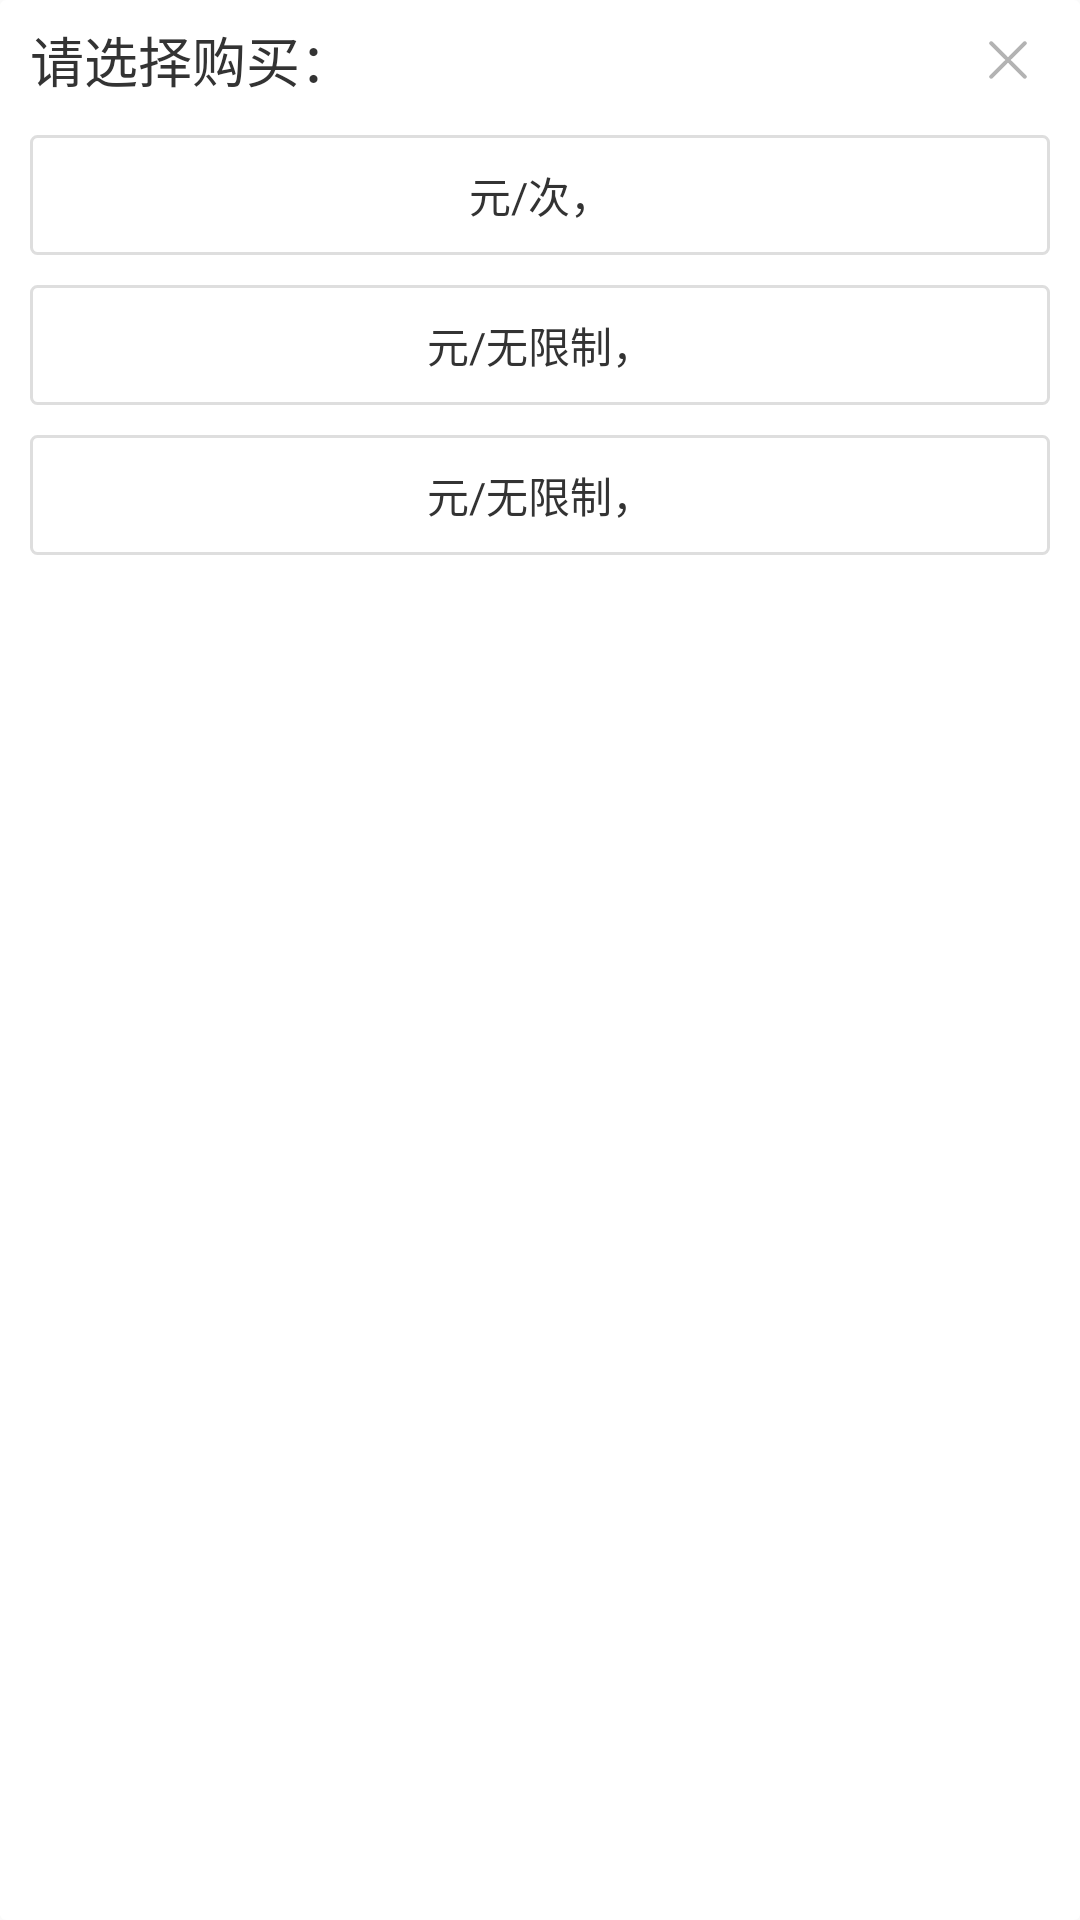

Produce the Android XML layout that renders to this screen, including the resource entries it uses.
<!-- AndroidManifest.xml: application theme AppTheme -->
<!-- res/layout/popup_window_pay.xml -->
<?xml version="1.0" encoding="utf-8"?>
<LinearLayout xmlns:android="http://schemas.android.com/apk/res/android"
              android:layout_width="match_parent"
              android:layout_height="match_parent"
              android:background="@drawable/pay_radius_shape"
              android:orientation="vertical">

    <RelativeLayout
        android:layout_width="match_parent"
        android:layout_height="40dp"
        android:layout_marginLeft="@dimen/spacing_small"
        android:layout_marginRight="@dimen/spacing_tiny"
        >

        <TextView
            android:layout_width="wrap_content"
            android:layout_height="match_parent"
            android:gravity="center_vertical"
            android:text="@string/pay_times"
            android:textColor="@color/black"
            android:textSize="@dimen/font_big"
            />

        <ImageView
            android:id="@+id/close"
            android:layout_width="38dp"
            android:layout_height="38dp"
            android:layout_alignParentRight="true"
            android:layout_centerVertical="true"
            android:src="@mipmap/dialog_close"/>
    </RelativeLayout>

    <TextView
        android:id="@+id/singer"
        android:layout_width="match_parent"
        android:layout_height="40dp"
        android:layout_marginLeft="@dimen/spacing_small"
        android:layout_marginRight="@dimen/spacing_small"
        android:layout_marginTop="@dimen/spacing_tiny"
        android:background="@drawable/pay_times_btn_selector"
        android:clickable="true"
        android:gravity="center"
        android:text="@string/pay_singer"
        android:textColor="@color/black"
        android:textSize="@dimen/font_small"
        />

    <TextView
        android:id="@+id/forver"
        android:layout_width="match_parent"
        android:layout_height="40dp"
        android:layout_marginLeft="@dimen/spacing_small"
        android:layout_marginRight="@dimen/spacing_small"
        android:layout_marginTop="@dimen/spacing_small"
        android:background="@drawable/pay_times_btn_selector"
        android:clickable="true"
        android:gravity="center"
        android:text="@string/pay_forver"
        android:textColor="@color/black"
        android:textSize="@dimen/font_small"
        />

    <TextView
        android:id="@+id/every_forver"
        android:layout_width="match_parent"
        android:layout_height="40dp"
        android:layout_marginLeft="@dimen/spacing_small"
        android:layout_marginRight="@dimen/spacing_small"
        android:layout_marginTop="@dimen/spacing_small"
        android:background="@drawable/pay_times_btn_selector"
        android:clickable="true"
        android:gravity="center"
        android:text="@string/pay_every_forver"
        android:textColor="@color/black"
        android:textSize="@dimen/font_small"
        android:layout_marginBottom="@dimen/spacing_big"
        />
</LinearLayout>
<!-- resources referenced by this layout -->
<resources>
  <color name="black">#333333</color>
  <dimen name="font_big">18sp</dimen>
  <dimen name="font_small">14sp</dimen>
  <dimen name="spacing_big">20dp</dimen>
  <dimen name="spacing_small">10dp</dimen>
  <dimen name="spacing_tiny">5dp</dimen>
  <!-- drawable pay_radius_shape (drawable) -->
  <?xml version="1.0" encoding="utf-8"?>
  <shape xmlns:android="http://schemas.android.com/apk/res/android">
      <corners android:radius="2dp"/>
      <solid android:color="@color/white"></solid>
  </shape>
  <!-- drawable pay_times_btn_selector (drawable) -->
  <?xml version="1.0" encoding="utf-8"?>
  <selector xmlns:android="http://schemas.android.com/apk/res/android">
      <item
          android:state_pressed="true">
          <shape>
              <corners android:radius="2dp"/>
              <stroke android:width="1dp" android:color="@color/primaryPressed"></stroke>
              <solid android:color="@color/white"></solid>
          </shape>
      </item>
      <item
          android:state_selected="true">
          <shape>
              <corners android:radius="2dp"/>
              <stroke android:width="1dp" android:color="@color/primaryPressed"></stroke>
              <solid android:color="@color/white"></solid>
          </shape>
      </item>
      <item>
          <shape>
              <corners android:radius="2dp"/>
              <stroke android:width="1dp" android:color="@color/gray"></stroke>
              <solid android:color="@color/white"></solid>
          </shape>
      </item>
  </selector>
  <!-- mipmap dialog_close: png bitmap (mipmap-hdpi-v4, 419 bytes) -->
  <string name="pay_every_forver">元/无限制，</string>
  <string name="pay_forver">元/无限制，</string>
  <string name="pay_singer">元/次，</string>
  <string name="pay_times">请选择购买：</string>
  <style name="AppTheme" parent="Theme.AppCompat.Light.DarkActionBar">
          
          <item name="colorPrimary">@color/primary</item>
          <item name="colorPrimaryDark">@color/primary</item>
          <item name="colorAccent">@color/colorAccent</item>
      </style>
  <color name="white">#ffffff</color>
  <color name="primaryPressed">#17c772</color>
  <color name="gray">#dedede</color>
  <color name="primary">#17c782</color>
  <color name="colorAccent">#17c782</color>
</resources>
